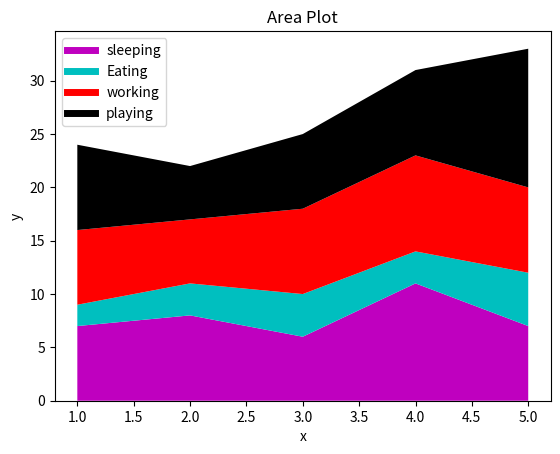

Recreate this plot in Python.
#scatter plot
import matplotlib.pyplot as plt

days = [1,2,3,4,5]
sleeping = [7,8,6,11,7]
eating = [2,3,4,3,5]
working = [7,6,8,9,8]
playing = [8,5,7,8,13]

plt.plot([],[],color='m', label='sleeping' ,linewidth=5)
plt.plot([],[],color='c', label='Eating' ,linewidth=5)
plt.plot([],[],color='r', label='working' ,linewidth=5)
plt.plot([],[],color='k', label='playing' ,linewidth=5)

plt.stackplot(days , sleeping , eating , working , playing , colors = ['m','c','r','k'])

plt.xlabel('x')
plt.ylabel('y')
plt.title('Area Plot')

plt.legend()
plt.show()
